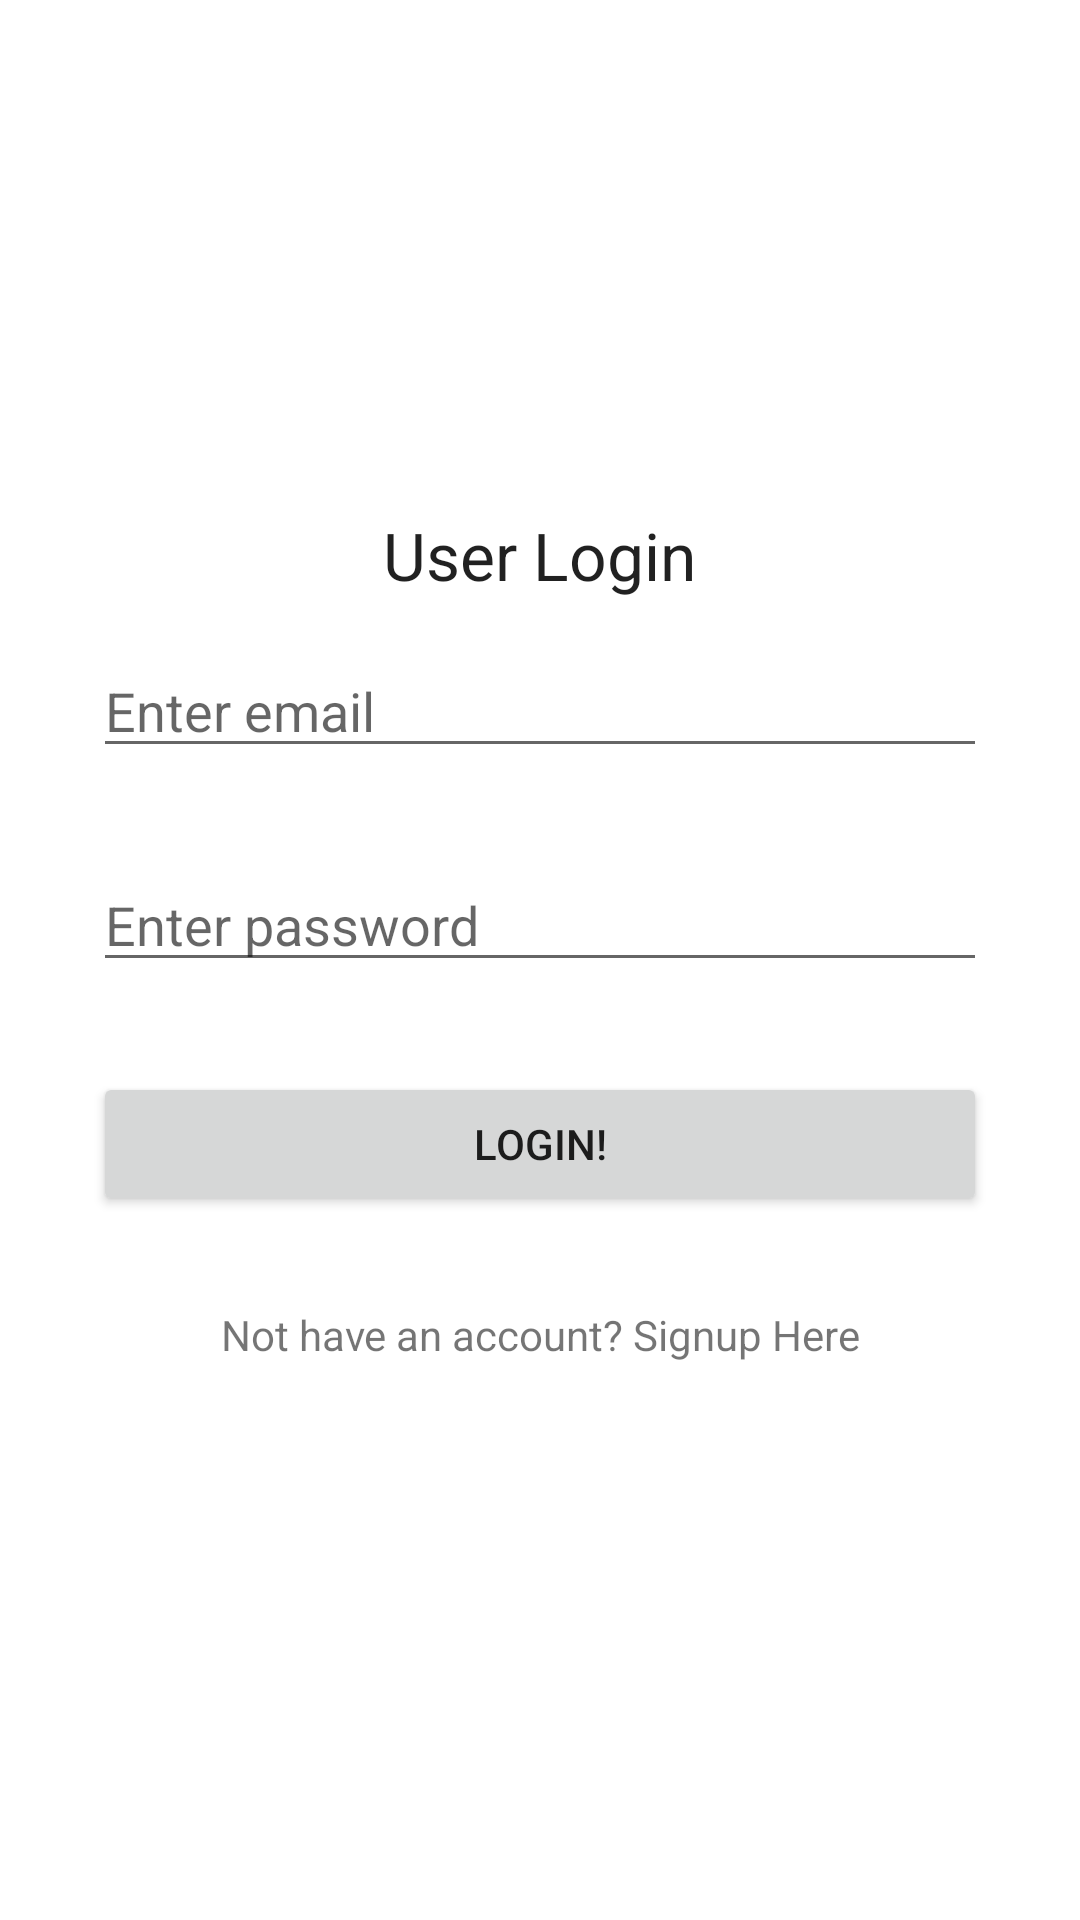

The Android layout XML behind this screen, and the referenced resources:
<!-- AndroidManifest.xml: application theme AppTheme -->
<!-- res/layout/activity_login.xml -->
<?xml version="1.0" encoding="utf-8"?>
<RelativeLayout xmlns:android="http://schemas.android.com/apk/res/android"
    xmlns:tools="http://schemas.android.com/tools"
    android:layout_width="match_parent"
    android:layout_height="match_parent"
    android:paddingBottom="@dimen/activity_vertical_margin"
    android:paddingLeft="@dimen/activity_horizontal_margin"
    android:paddingRight="@dimen/activity_horizontal_margin"
    android:paddingTop="@dimen/activity_vertical_margin"
    android:background="@color/smoke"
    tools:context=".LoginActivity">

    <LinearLayout
        android:layout_centerVertical="true"
        android:layout_width="match_parent"
        android:layout_height="wrap_content"
        android:orientation="vertical">

        <TextView
            android:layout_width="wrap_content"
            android:layout_height="wrap_content"
            android:textAppearance="?android:attr/textAppearanceLarge"
            android:text="User Login"
            android:id="@+id/textView"
            android:layout_gravity="center_horizontal" />

        <EditText
            android:id="@+id/editTextEmail"
            android:layout_width="match_parent"
            android:layout_height="wrap_content"
            android:layout_margin="15dp"
            android:hint="Enter email"
            android:inputType="textEmailAddress" />

        <EditText
            android:id="@+id/editTextPassword"
            android:layout_width="match_parent"
            android:layout_height="wrap_content"
            android:layout_margin="15dp"
            android:hint="Enter password"
            android:inputType="textPassword" />

        <Button
            android:id="@+id/buttonSignin"
            android:layout_width="match_parent"
            android:layout_height="wrap_content"
            android:layout_margin="15dp"
            android:text="Login!" />

        <TextView
            android:id="@+id/textViewSignUp"
            android:layout_width="match_parent"
            android:layout_height="wrap_content"
            android:layout_margin="15dp"
            android:text="Not have an account? Signup Here"
            android:textAlignment="center" />

    </LinearLayout>

</RelativeLayout>
<!-- resources referenced by this layout -->
<resources>
  <color name="smoke">#ffffff</color>
  <dimen name="activity_horizontal_margin">16dp</dimen>
  <dimen name="activity_vertical_margin">16dp</dimen>
  <style name="AppTheme" parent="Theme.AppCompat.Light.DarkActionBar">
          
          <item name="colorPrimary">@color/colorPrimary</item>
          <item name="colorPrimaryDark">@color/colorPrimaryDark</item>
          <item name="colorAccent">@color/colorAccent</item>
      </style>
  <color name="colorPrimary">#FFA500</color>
  <color name="colorPrimaryDark">#FFA500</color>
  <color name="colorAccent">#FF4081</color>
</resources>
